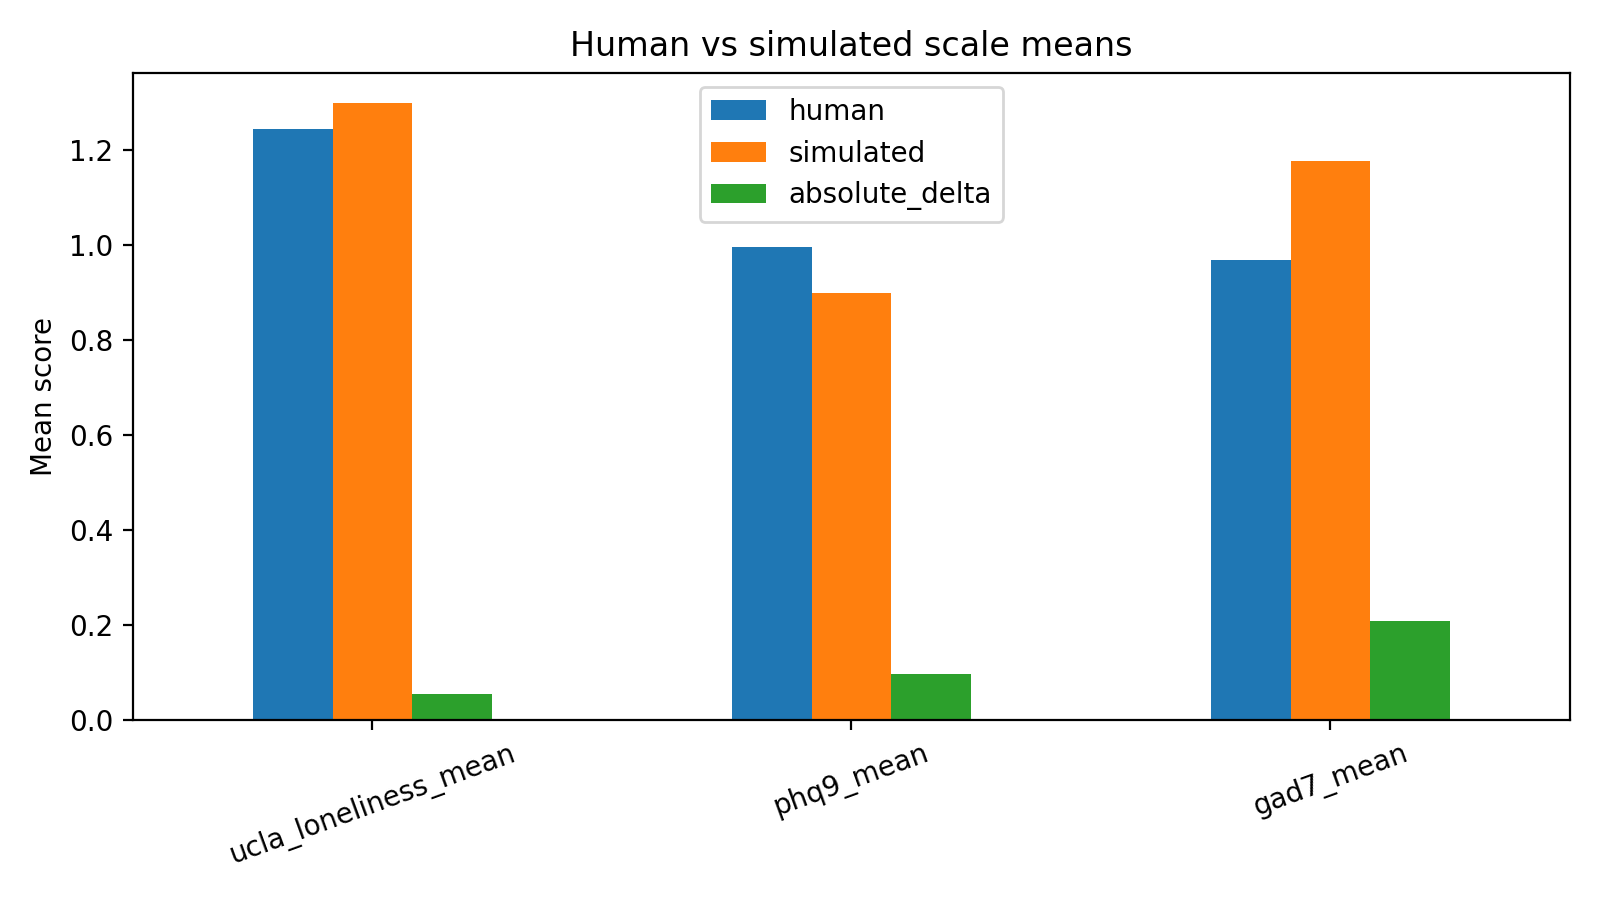

Values plotted in this chart, from the file beside it:
scale, human, simulated, absolute_delta
ucla_loneliness_mean, 1.242, 1.297, 0.05469
phq9_mean, 0.9944, 0.8972, 0.09722
gad7_mean, 0.9679, 1.177, 0.2089
